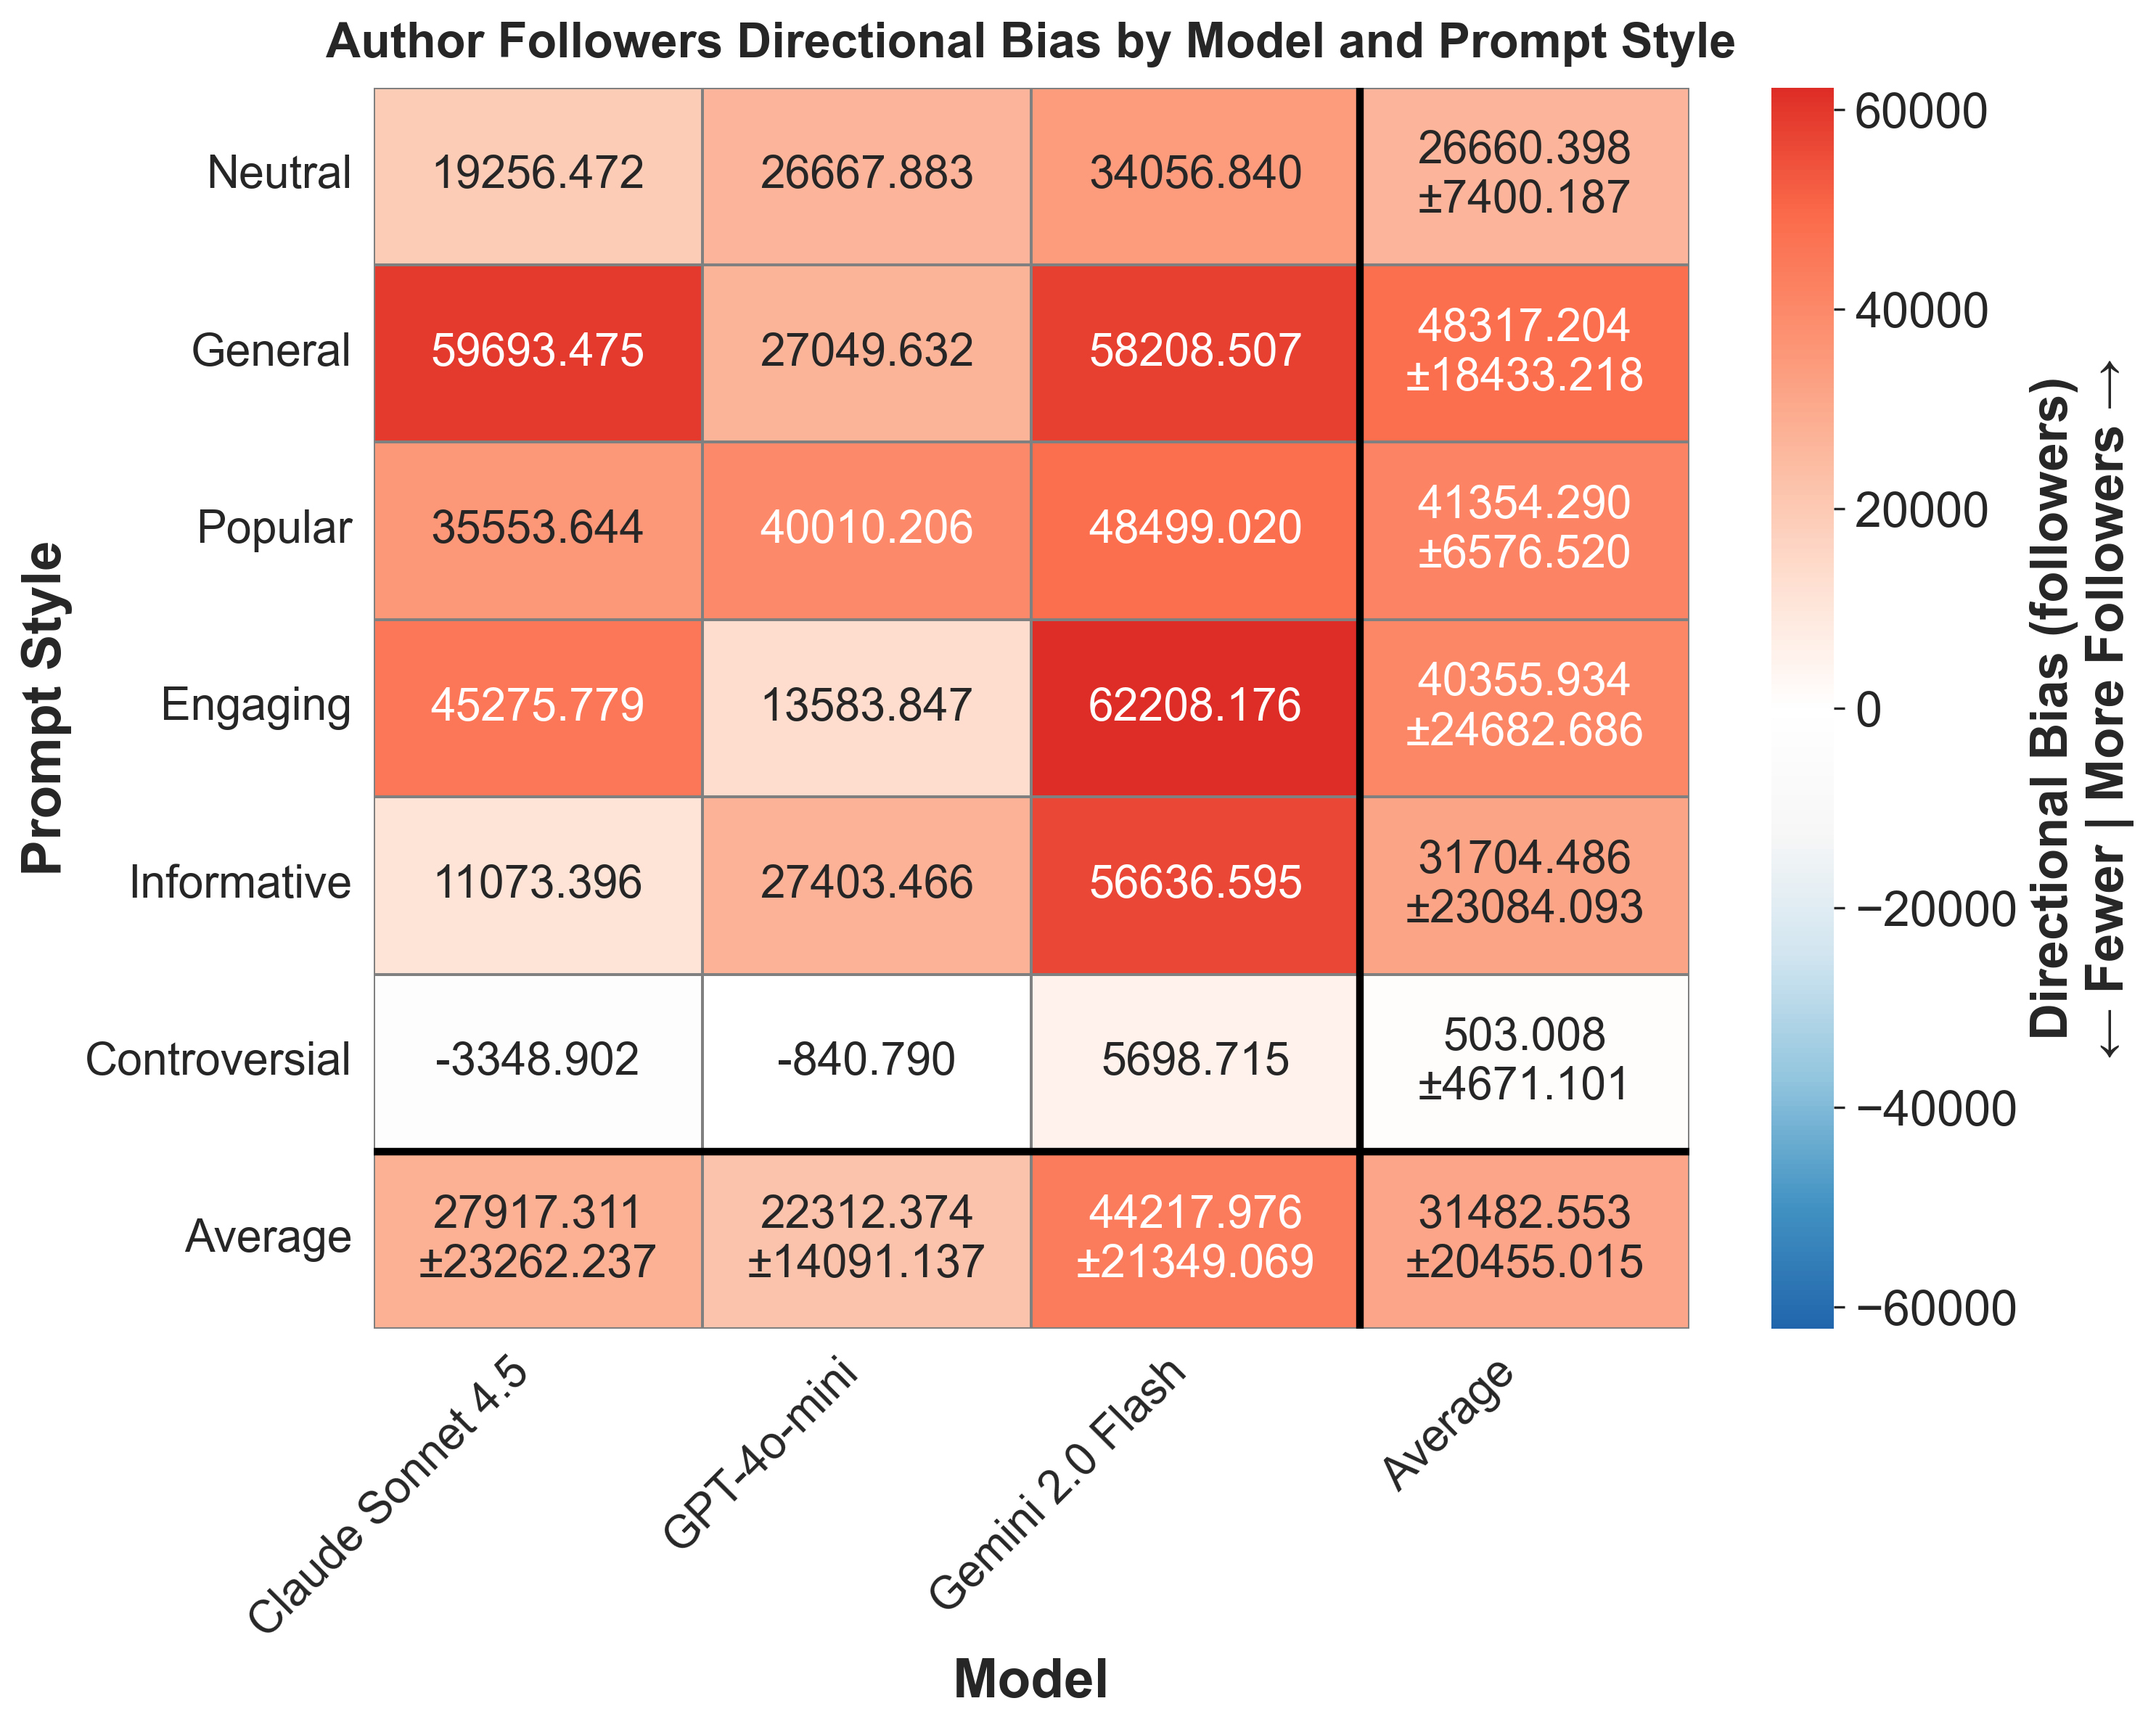

The data file committed next to this chart (first rows):
provider, prompt_style, mean_bias, std_bias, provider_label
anthropic, controversial, -3349, , Claude Sonnet 4.5
anthropic, engaging, 45276, , Claude Sonnet 4.5
anthropic, general, 59693, , Claude Sonnet 4.5
anthropic, informative, 11073, , Claude Sonnet 4.5
anthropic, neutral, 19256, , Claude Sonnet 4.5
anthropic, popular, 35554, , Claude Sonnet 4.5
gemini, controversial, 5699, , Gemini 2.0 Flash
gemini, engaging, 62208, , Gemini 2.0 Flash
gemini, general, 58209, , Gemini 2.0 Flash
gemini, informative, 56637, , Gemini 2.0 Flash
gemini, neutral, 34057, , Gemini 2.0 Flash
gemini, popular, 48499, , Gemini 2.0 Flash
openai, controversial, -840.8, , GPT-4o-mini
openai, engaging, 13584, , GPT-4o-mini
openai, general, 27050, , GPT-4o-mini
openai, informative, 27403, , GPT-4o-mini
openai, neutral, 26668, , GPT-4o-mini
openai, popular, 40010, , GPT-4o-mini
